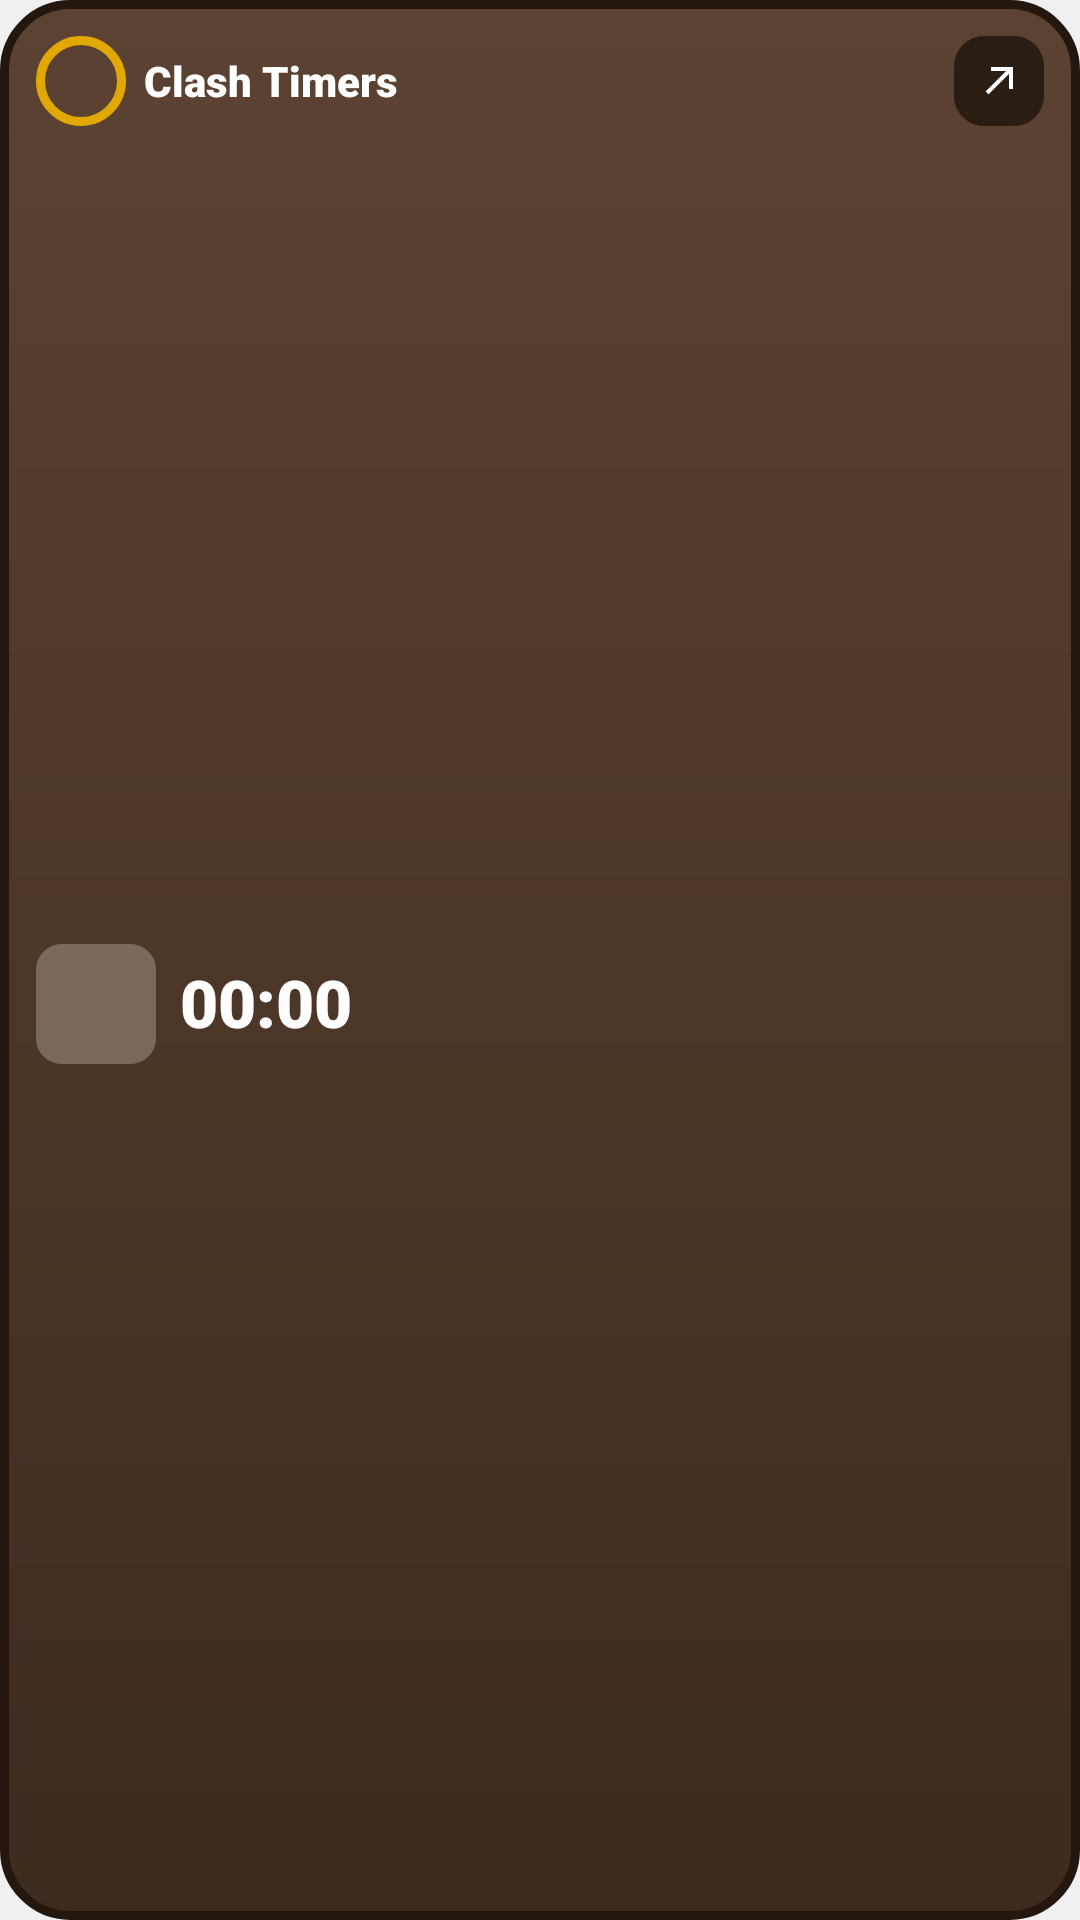

Layout XML and referenced resources for this Android screen:
<!-- AndroidManifest.xml: application theme AppTheme -->
<!-- res/layout/widget_next_upnext.xml -->
<?xml version="1.0" encoding="utf-8"?>
<LinearLayout xmlns:android="http://schemas.android.com/apk/res/android"
    xmlns:tools="http://schemas.android.com/tools"
    android:id="@+id/widget_root"
    android:layout_width="match_parent"
    android:layout_height="match_parent"
    android:background="@drawable/widget_bg"
    android:orientation="vertical"
    android:padding="12dp">

    <LinearLayout
        android:layout_width="match_parent"
        android:layout_height="wrap_content"
        android:gravity="center_vertical"
        android:orientation="horizontal">

        <FrameLayout
            android:layout_width="0dp"
            android:layout_height="wrap_content"
            android:layout_weight="1">

            <LinearLayout
                android:layout_width="wrap_content"
                android:layout_height="wrap_content"
                android:gravity="center_vertical"
                android:orientation="horizontal"
                tools:ignore="UselessParent">

                <TextView
                    android:id="@+id/town_hall"
                    android:layout_width="30dp"
                    android:layout_height="30dp"
                    android:background="@drawable/wring_0"
                    android:fontFamily="sans-serif-black"
                    android:gravity="center"
                    android:maxLines="1"
                    android:textColor="@color/text"
                    android:textSize="11sp" />

                <TextView
                    android:id="@+id/title"
                    android:layout_width="wrap_content"
                    android:layout_height="wrap_content"
                    android:layout_marginStart="6dp"
                    android:layout_weight="1"
                    tools:ignore="InefficientWeight"
                    android:drawablePadding="4dp"
                    android:ellipsize="end"
                    android:fontFamily="sans-serif-black"
                    android:gravity="center_vertical"
                    android:maxLines="1"
                    android:minHeight="30dp"
                    android:text="@string/app_name"
                    android:textColor="@color/text"
                    android:textSize="14sp" />
            </LinearLayout>
        </FrameLayout>

        <ImageView
            android:id="@+id/open"
            android:layout_width="30dp"
            android:layout_height="30dp"
            android:layout_marginStart="6dp"
            android:background="@drawable/chip_view"
            android:contentDescription="@string/widget_open_app"
            android:padding="7dp"
            android:scaleType="fitCenter"
            android:src="@drawable/ic_open" />
    </LinearLayout>

    <TextView
        android:id="@+id/empty"
        android:layout_width="match_parent"
        android:layout_height="wrap_content"
        android:layout_marginTop="8dp"
        android:text="@string/next_no_village"
        android:textColor="@color/text_dim"
        android:textSize="13sp"
        android:visibility="gone" />

    
    <FrameLayout
        android:layout_width="0dp"
        android:layout_height="0dp"
        android:layout_weight="1"
        tools:ignore="UselessLeaf" />

    <LinearLayout
        android:id="@+id/next_body"
        android:layout_width="match_parent"
        android:layout_height="wrap_content"
        android:baselineAligned="false"
        android:gravity="center_vertical"
        android:orientation="horizontal">

        <ImageView
            android:id="@+id/icon"
            android:layout_width="40dp"
            android:layout_height="40dp"
            android:importantForAccessibility="no"
            android:scaleType="fitCenter"
            android:src="@drawable/ic_placeholder" />

        <LinearLayout
            android:layout_width="0dp"
            android:layout_height="wrap_content"
            android:layout_marginStart="8dp"
            android:layout_weight="1"
            android:orientation="vertical">

            <TextView
                android:id="@+id/next_label"
                android:layout_width="match_parent"
                android:layout_height="wrap_content"
                android:fontFamily="sans-serif-black"
                android:maxLines="1"
                android:textColor="@color/text_dim"
                android:textSize="11sp" />

            <LinearLayout
                android:layout_width="wrap_content"
                android:layout_height="wrap_content"
                android:gravity="center_vertical"
                android:orientation="horizontal">

                <TextView
                    android:id="@+id/days"
                    android:layout_width="wrap_content"
                    android:layout_height="wrap_content"
                    android:layout_marginEnd="4dp"
                    android:fontFamily="sans-serif-black"
                    android:textColor="@color/text"
                    android:textSize="22sp"
                    android:visibility="gone" />

                <Chronometer
                    android:id="@+id/timer"
                    android:layout_width="wrap_content"
                    android:layout_height="wrap_content"
                    android:fontFamily="sans-serif-black"
                    android:textColor="@color/text"
                    android:textSize="22sp" />
            </LinearLayout>

            <LinearLayout
                android:layout_width="match_parent"
                android:layout_height="wrap_content"
                android:gravity="center_vertical"
                android:orientation="horizontal">

                <ImageView
                    android:id="@+id/goblin"
                    android:layout_width="16dp"
                    android:layout_height="16dp"
                    android:layout_marginEnd="4dp"
                    android:background="@drawable/chip_goblin"
                    android:contentDescription="@string/goblin"
                    android:padding="1dp"
                    android:scaleType="fitCenter"
                    android:src="@drawable/ic_face_goblin"
                    android:visibility="gone" />

                <TextView
                    android:id="@+id/name"
                    android:layout_width="0dp"
                    android:layout_height="wrap_content"
                    android:layout_weight="1"
                    android:ellipsize="end"
                    android:fontFamily="sans-serif-medium"
                    android:maxLines="1"
                    android:textColor="@color/text"
                    android:textSize="12sp" />
            </LinearLayout>
        </LinearLayout>

        
        <LinearLayout
            android:id="@+id/next_more"
            android:layout_width="140dp"
            android:layout_height="wrap_content"
            android:layout_marginStart="10dp"
            android:orientation="vertical" />
    </LinearLayout>

    <FrameLayout
        android:layout_width="0dp"
        android:layout_height="0dp"
        android:layout_weight="1"
        tools:ignore="UselessLeaf" />

    
    <LinearLayout
        android:id="@+id/boosts"
        android:layout_width="match_parent"
        android:layout_height="wrap_content"
        android:layout_marginBottom="4dp"
        android:orientation="horizontal"
        android:visibility="gone" />

    <LinearLayout
        android:id="@+id/chips"
        android:layout_width="match_parent"
        android:layout_height="wrap_content"
        android:orientation="horizontal">

        <TextView
            android:id="@+id/chip_1"
            style="@style/WidgetChip" />

        <TextView
            android:id="@+id/chip_2"
            style="@style/WidgetChip"
            android:layout_marginStart="6dp" />

        <TextView
            android:id="@+id/chip_3"
            style="@style/WidgetChip"
            android:layout_marginStart="6dp" />
    </LinearLayout>
</LinearLayout>
<!-- resources referenced by this layout -->
<resources>
  <color name="text">#FFFFFF</color>
  <color name="text_dim">#E6D6C3</color>
  <!-- drawable chip_goblin (drawable) -->
  <?xml version="1.0" encoding="utf-8"?>
  <shape xmlns:android="http://schemas.android.com/apk/res/android">
      <corners android:radius="8dp" />
      <solid android:color="#2E4A1C" />
      <stroke
          android:width="1dp"
          android:color="@color/goblin" />
  </shape>
  <!-- drawable chip_view (drawable) -->
  <?xml version="1.0" encoding="utf-8"?>
  <shape xmlns:android="http://schemas.android.com/apk/res/android">
      <corners android:radius="10dp" />
      <solid android:color="@color/track" />
  </shape>
  <!-- drawable ic_face_goblin: webp bitmap (drawable-nodpi, 14082 bytes) -->
  <!-- drawable ic_open (drawable) -->
  <?xml version="1.0" encoding="utf-8"?>
  <vector xmlns:android="http://schemas.android.com/apk/res/android"
      android:width="18dp"
      android:height="18dp"
      android:viewportWidth="24"
      android:viewportHeight="24">
      <path
          android:fillColor="#FFFFFF"
          android:pathData="M8,5v2h7.6L5.3,17.3l1.4,1.4L17,8.4V16h2V5z" />
  </vector>
  <!-- drawable ic_placeholder (drawable) -->
  <?xml version="1.0" encoding="utf-8"?>
  <shape xmlns:android="http://schemas.android.com/apk/res/android">
      <corners android:radius="6dp" />
      <solid android:color="#40FFFFFF" />
      <size
          android:width="28dp"
          android:height="28dp" />
  </shape>
  <!-- drawable widget_bg (drawable) -->
  <?xml version="1.0" encoding="utf-8"?>
  <shape xmlns:android="http://schemas.android.com/apk/res/android">
      <corners android:radius="22dp" />
      <gradient
          android:angle="270"
          android:endColor="@color/panel_bottom"
          android:startColor="@color/panel_top" />
      <stroke
          android:width="3dp"
          android:color="@color/panel_edge" />
  </shape>
  <!-- drawable wring_0 (drawable) -->
  <?xml version="1.0" encoding="utf-8"?>
  <shape xmlns:android="http://schemas.android.com/apk/res/android"
      android:shape="oval">
      <stroke
          android:width="3dp"
          android:color="#E0A800" />
  </shape>
  <string name="app_name">Clash Timers</string>
  <string name="goblin">Goblin</string>
  <string name="next_no_village">Import a village to start</string>
  <string name="widget_open_app">Open Clash Timers</string>
  <style name="WidgetChip" parent="WidgetViewButton">
          <item name="android:visibility">gone</item>
      </style>
  <style name="AppTheme" parent="@android:style/Theme.DeviceDefault.DayNight">
          <item name="android:windowActionBar">false</item>
          <item name="android:windowNoTitle">true</item>
      </style>
  <color name="goblin">#8EE04A</color>
  <color name="track">#2A1D14</color>
  <color name="panel_bottom">#3D2B1F</color>
  <color name="panel_top">#5C4232</color>
  <color name="panel_edge">#24170F</color>
  <style name="WidgetViewButton">
          <item name="android:layout_width">wrap_content</item>
          <item name="android:layout_height">wrap_content</item>
          <item name="android:background">@drawable/chip_view</item>
          <item name="android:fontFamily">sans-serif-black</item>
          <item name="android:maxLines">1</item>
          <item name="android:paddingStart">9dp</item>
          <item name="android:paddingTop">3dp</item>
          <item name="android:paddingEnd">9dp</item>
          <item name="android:paddingBottom">3dp</item>
          <item name="android:textColor">@color/text_dim</item>
          <item name="android:textSize">11sp</item>
      </style>
</resources>
